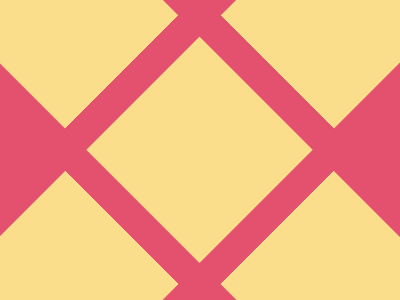

Give the HTML and CSS whose rendering is this image.

<!DOCTYPE html>
<html lang="en">
<head>
  <meta charset="UTF-8">
  <meta name="viewport" content="width=device-width, initial-scale=1.0">
  <title>Document</title>
  <style>
    body {
  width: 400px;
  height: 300px;
  background: #FADE8B;
}

div {
  width: 30px;
  height: 600px;
  background: #E3516E;
  position: fixed;
  transform: rotate(45deg);
}

.one {
  top: -100px;
  left: 0;
  box-shadow: #E3516E 190px -90px;
}

.two {
  transform: rotate(-45deg);
  top: -100px;
  left: 369px;
  box-shadow: #E3516E -190px -90px;
}

.square {
  left: -50px;
  width: 100px;
  height: 100px;
  top: 90px;
  box-shadow: #E3516E 290px -270px;
}
  </style>
</head>
<body>
  <div class="one"></div>
  <div class="two"></div>
  <div class="square"></div>
</body>
</html>